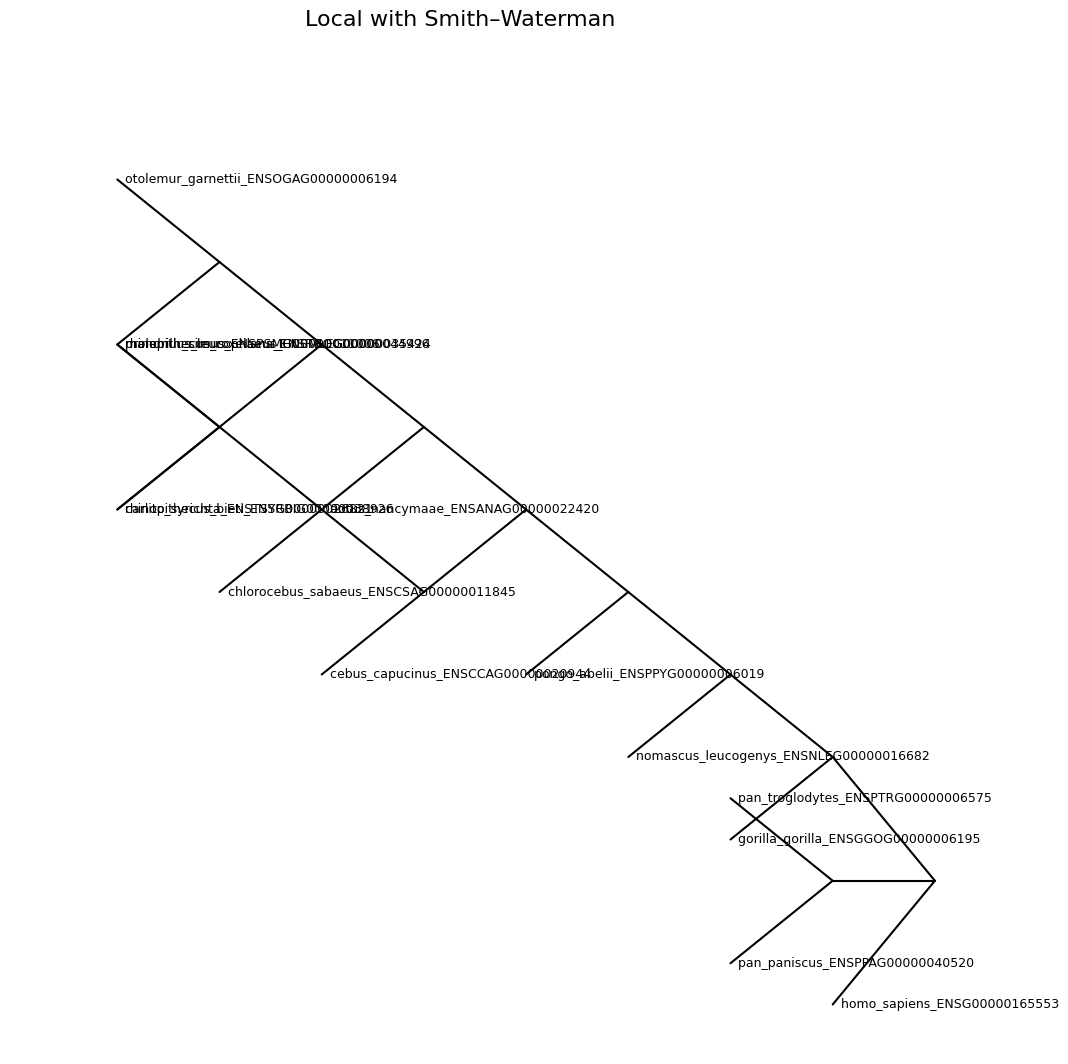

The file beside this chart, header and first rows:
, homo_sapiens_ENSG00000165553, chlorocebus_sabaeus_ENSCSAG00000011845, otolemur_garnettii_ENSOGAG00000006194, nomascus_leucogenys_ENSNLEG00000016682, prolemur_simus_ENSPSMG00000011006, aotus_nancymaae_ENSANAG00000022420, gorilla_gorilla_ENSGGOG00000006195, pan_troglodytes_ENSPTRG00000006575, rhinopithecus_roxellana_ENSRROG000000449…, rhinopithecus_bieti_ENSRBIG00000038926, pan_paniscus_ENSPPAG00000040520, mandrillus_leucophaeus_ENSMLEG0000003542…, carlito_syrichta_ENSTSYG00000026821, cebus_capucinus_ENSCCAG00000020944, pongo_abelii_ENSPPYG00000006019
homo_sapiens_ENSG00000165553, 0.0, 0.04342, 0.1105, 0.01184, 0.08289, 0.08684, 0.01184, 0.003947, 0.05921, 0.05921, 0.003947, 0.2294, 0.4513, 0.075, 0.03158
chlorocebus_sabaeus_ENSCSAG00000011845, 0.04342, 0.0, 0.1263, 0.03947, 0.09079, 0.09474, 0.05526, 0.04737, 0.01579, 0.01579, 0.04737, 0.2004, 0.4395, 0.075, 0.05132
otolemur_garnettii_ENSOGAG00000006194, 0.1105, 0.1263, 0.0, 0.1145, 0.08289, 0.1618, 0.1184, 0.1145, 0.1215, 0.1215, 0.1145, 0.2952, 0.4399, 0.1461, 0.1342
nomascus_leucogenys_ENSNLEG00000016682, 0.01184, 0.03947, 0.1145, 0.0, 0.08684, 0.08289, 0.02368, 0.01579, 0.05526, 0.05526, 0.01579, 0.2281, 0.4513, 0.07105, 0.02763
prolemur_simus_ENSPSMG00000011006, 0.08289, 0.09079, 0.08289, 0.08684, 0.0, 0.1342, 0.09079, 0.08684, 0.09868, 0.09868, 0.08684, 0.2754, 0.4355, 0.1145, 0.09868
aotus_nancymaae_ENSANAG00000022420, 0.08684, 0.09474, 0.1618, 0.08289, 0.1342, 0.0, 0.09868, 0.09079, 0.1026, 0.1026, 0.09079, 0.2636, 0.4741, 0.03947, 0.1026
gorilla_gorilla_ENSGGOG00000006195, 0.01184, 0.05526, 0.1184, 0.02368, 0.09079, 0.09868, 0.0, 0.01579, 0.07105, 0.07105, 0.01579, 0.2373, 0.4553, 0.08684, 0.04342
pan_troglodytes_ENSPTRG00000006575, 0.003947, 0.04737, 0.1145, 0.01579, 0.08684, 0.09079, 0.01579, 0.0, 0.06316, 0.06316, 0.0, 0.2333, 0.4553, 0.07895, 0.03553
rhinopithecus_roxellana_ENSRROG000000449…, 0.05921, 0.01579, 0.1215, 0.05526, 0.09868, 0.1026, 0.07105, 0.06316, 0.0, 0.0, 0.06316, 0.2083, 0.4355, 0.08289, 0.06711
rhinopithecus_bieti_ENSRBIG00000038926, 0.05921, 0.01579, 0.1215, 0.05526, 0.09868, 0.1026, 0.07105, 0.06316, 0.0, 0.0, 0.06316, 0.2083, 0.4355, 0.08289, 0.06711
pan_paniscus_ENSPPAG00000040520, 0.003947, 0.04737, 0.1145, 0.01579, 0.08684, 0.09079, 0.01579, 0.0, 0.06316, 0.06316, 0.0, 0.2333, 0.4553, 0.07895, 0.03553
mandrillus_leucophaeus_ENSMLEG0000003542…, 0.2294, 0.2004, 0.2952, 0.2281, 0.2754, 0.2636, 0.2373, 0.2333, 0.2083, 0.2083, 0.2333, 0.0, 0.4214, 0.2518, 0.2439
carlito_syrichta_ENSTSYG00000026821, 0.4513, 0.4395, 0.4399, 0.4513, 0.4355, 0.4741, 0.4553, 0.4553, 0.4355, 0.4355, 0.4553, 0.4214, 0.0, 0.4658, 0.4592
cebus_capucinus_ENSCCAG00000020944, 0.075, 0.075, 0.1461, 0.07105, 0.1145, 0.03947, 0.08684, 0.07895, 0.08289, 0.08289, 0.07895, 0.2518, 0.4658, 0.0, 0.09079
pongo_abelii_ENSPPYG00000006019, 0.03158, 0.05132, 0.1342, 0.02763, 0.09868, 0.1026, 0.04342, 0.03553, 0.06711, 0.06711, 0.03553, 0.2439, 0.4592, 0.09079, 0.0
